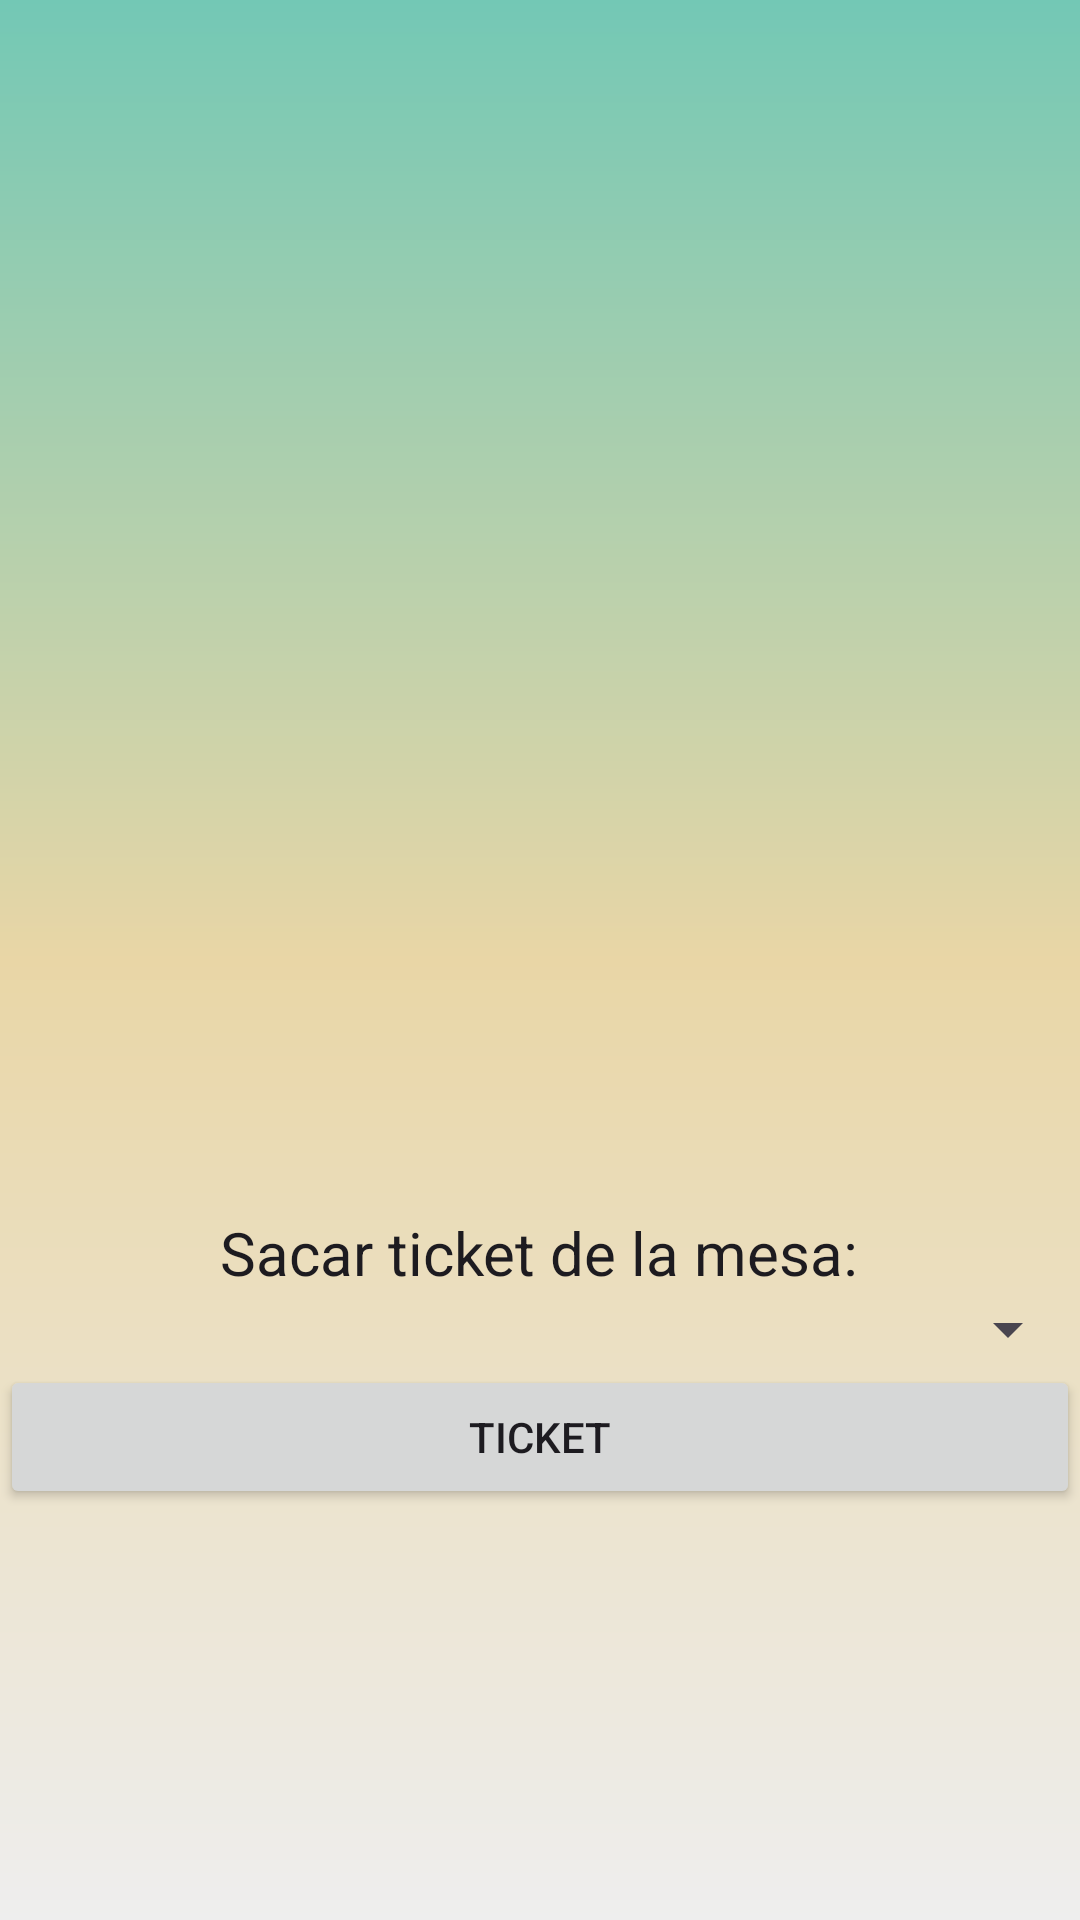

Produce the Android XML layout that renders to this screen, including the resource entries it uses.
<!-- AndroidManifest.xml: application theme Theme.ProyectoBar -->
<!-- res/layout/view_ticket.xml -->
<?xml version="1.0" encoding="utf-8"?>
<LinearLayout xmlns:android="http://schemas.android.com/apk/res/android"
    xmlns:app="http://schemas.android.com/apk/res-auto"
    xmlns:tools="http://schemas.android.com/tools"
    android:layout_width="match_parent"
    android:layout_height="match_parent"
    android:background="@drawable/bg_color"
    android:gravity="center"
    android:orientation="vertical">

    <ImageView
        android:id="@+id/imageView2"
        android:layout_width="251dp"
        android:layout_height="267dp"
        android:scaleType="centerInside"
        android:src="@drawable/cocinero" />
    <TextView
        android:id="@+id/txtTicket"
        android:layout_width="wrap_content"
        android:layout_height="wrap_content"
        android:text="Sacar ticket de la mesa:"
        android:textSize="20sp" />

    <Spinner
        android:id="@+id/spinnerMesas"
        android:layout_width="match_parent"
        android:layout_height="wrap_content"
        tools:ignore="MissingConstraints" />

    <Button
        android:id="@+id/btnSacarTicket"
        android:layout_width="match_parent"
        android:layout_height="wrap_content"
        android:text="Ticket" />

</LinearLayout>
<!-- resources referenced by this layout -->
<resources>
  <!-- drawable bg_color (drawable) -->
  <?xml version="1.0" encoding="utf-8"?>
  <shape xmlns:android="http://schemas.android.com/apk/res/android">
      <gradient
          android:angle="90"
          android:centerColor="#e9d6a6"
          android:endColor="#73c8b5"
          android:startColor="#eeeeee"
          />
  </shape>
  <style name="Theme.ProyectoBar" parent="Base.Theme.ProyectoBar" />
  <style name="Base.Theme.ProyectoBar" parent="Theme.Material3.DayNight.NoActionBar">
          <item name="colorPrimary">#0D4D4D</item>
          <item name="colorPrimaryVariant">#226666</item>
          <item name="colorOnPrimary">#407F7F</item>
          <item name="colorSecondary">#669999</item>
          <item name="colorSecondaryVariant">#AA8439</item>
          <item name="colorOnSecondary">#D4B16A</item>
          <item name="android:statusBarColor" tools:targetApi="l">#FFE3AA</item>
          <item name="android:textViewStyle" />
      </style>
</resources>
